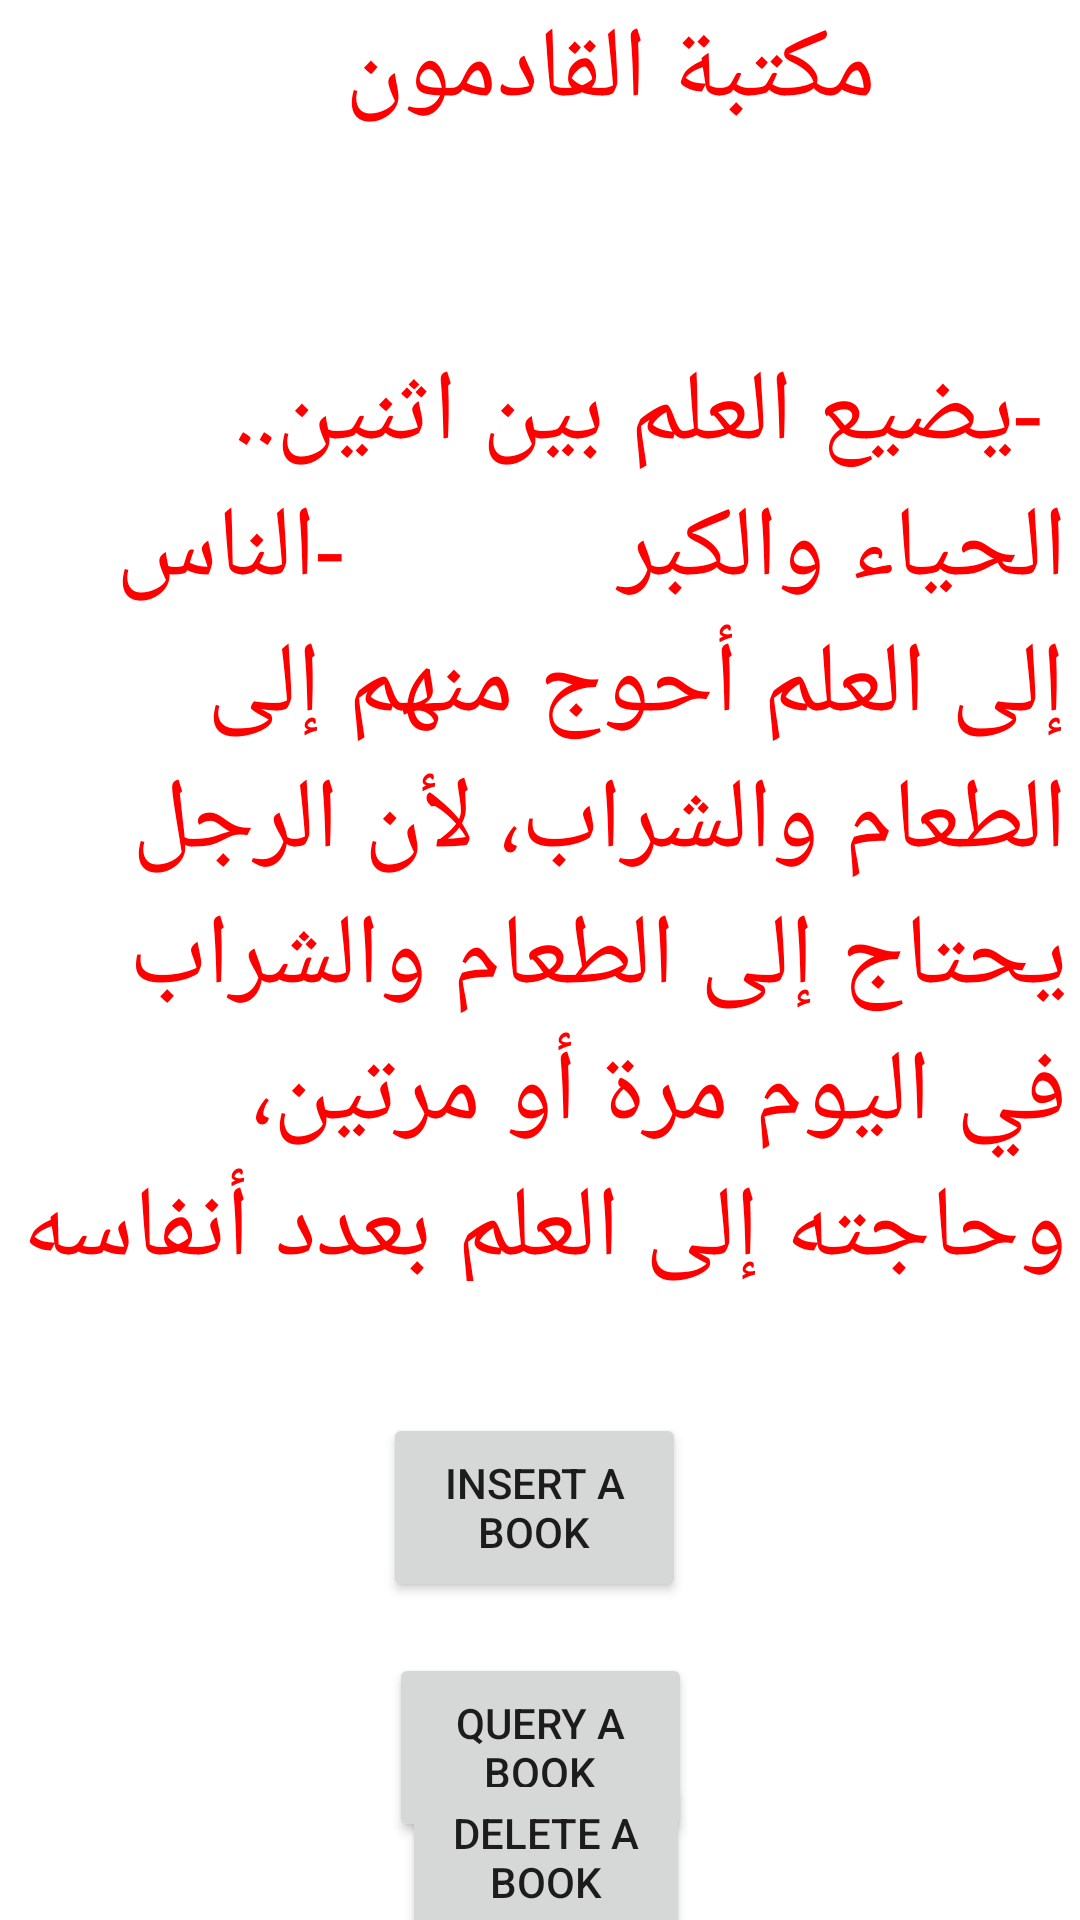

This screen was rendered from an Android layout file. Write that file and the resources it references.
<!-- AndroidManifest.xml: application theme Theme.BOOKSHOP -->
<!-- res/layout/activity_main.xml -->
<?xml version="1.0" encoding="utf-8"?>
<androidx.constraintlayout.widget.ConstraintLayout xmlns:android="http://schemas.android.com/apk/res/android"
    xmlns:app="http://schemas.android.com/apk/res-auto"
    xmlns:tools="http://schemas.android.com/tools"
    android:layout_width="match_parent"
    android:layout_height="match_parent"
    tools:context=".MainActivity">

    <TextView
        android:id="@+id/headtext"
        android:layout_width="407dp"
        android:layout_height="47dp"
        android:text="مكتبة القادمون"
        android:textSize="100px"
        android:textColor="#FF0000"
        android:gravity="center"
        android:textFontWeight="@integer/material_motion_duration_long_2"
        tools:layout_editor_absoluteX="2dp"
        tools:layout_editor_absoluteY="16dp"

    />

    <TextView
        android:id="@+id/wisdom"
        android:layout_width="351dp"
        android:layout_height="312dp"
        android:layout_marginTop="68dp"
        android:text=" -يضيع العلم بين اثنين.. الحياء والكبر

         -الناس إلى العلم أحوج منهم إلى الطعام والشراب، لأن الرجل يحتاج إلى الطعام والشراب في اليوم مرة أو مرتين، وحاجته إلى العلم بعدد أنفاسه"
        android:textColor="#FF0000"
        android:textSize="100px"
        app:layout_constraintEnd_toEndOf="parent"
        app:layout_constraintStart_toStartOf="parent"
        app:layout_constraintTop_toBottomOf="@+id/headtext" />

    <Button
        android:id="@+id/insert"
        android:layout_width="101dp"
        android:layout_height="63dp"
        android:layout_marginTop="44dp"
        android:text="Insert A Book"
        app:layout_constraintEnd_toEndOf="parent"
        app:layout_constraintHorizontal_bias="0.493"
        app:layout_constraintStart_toStartOf="parent"
        app:layout_constraintTop_toBottomOf="@+id/wisdom" />

    <Button
        android:id="@+id/query"
        android:layout_width="101dp"
        android:layout_height="63dp"
        android:layout_marginTop="124dp"
        android:text="Query A Book"
        app:layout_constraintEnd_toEndOf="parent"
        app:layout_constraintStart_toStartOf="parent"
        app:layout_constraintTop_toBottomOf="@+id/wisdom" />

    <Button
        android:id="@+id/delete"
        android:layout_width="96dp"
        android:layout_height="59dp"
        android:layout_marginTop="60dp"
        android:text="Delete A Book"
        app:layout_constraintBottom_toBottomOf="parent"
        app:layout_constraintEnd_toEndOf="parent"
        app:layout_constraintHorizontal_bias="0.507"
        app:layout_constraintStart_toStartOf="parent"
        app:layout_constraintTop_toBottomOf="@+id/insert"
        app:layout_constraintVertical_bias="0.322" />
</androidx.constraintlayout.widget.ConstraintLayout>
<!-- resources referenced by this layout -->
<resources>
  <style name="Theme.BOOKSHOP" parent="Theme.MaterialComponents.DayNight.DarkActionBar">
          
          <item name="colorPrimary">@color/purple_500</item>
          <item name="colorPrimaryVariant">@color/purple_700</item>
          <item name="colorOnPrimary">@color/white</item>
          
          <item name="colorSecondary">@color/teal_200</item>
          <item name="colorSecondaryVariant">@color/teal_700</item>
          <item name="colorOnSecondary">@color/black</item>
          
          <item name="android:statusBarColor">?attr/colorPrimaryVariant</item>
          
      </style>
  <color name="purple_500">#7B1FA2</color>
  <color name="purple_700">#512DA8</color>
  <color name="white">#FFFFFF</color>
  <color name="teal_200">#03DAC5</color>
  <color name="teal_700">#018786</color>
  <color name="black">#000000</color>
</resources>
